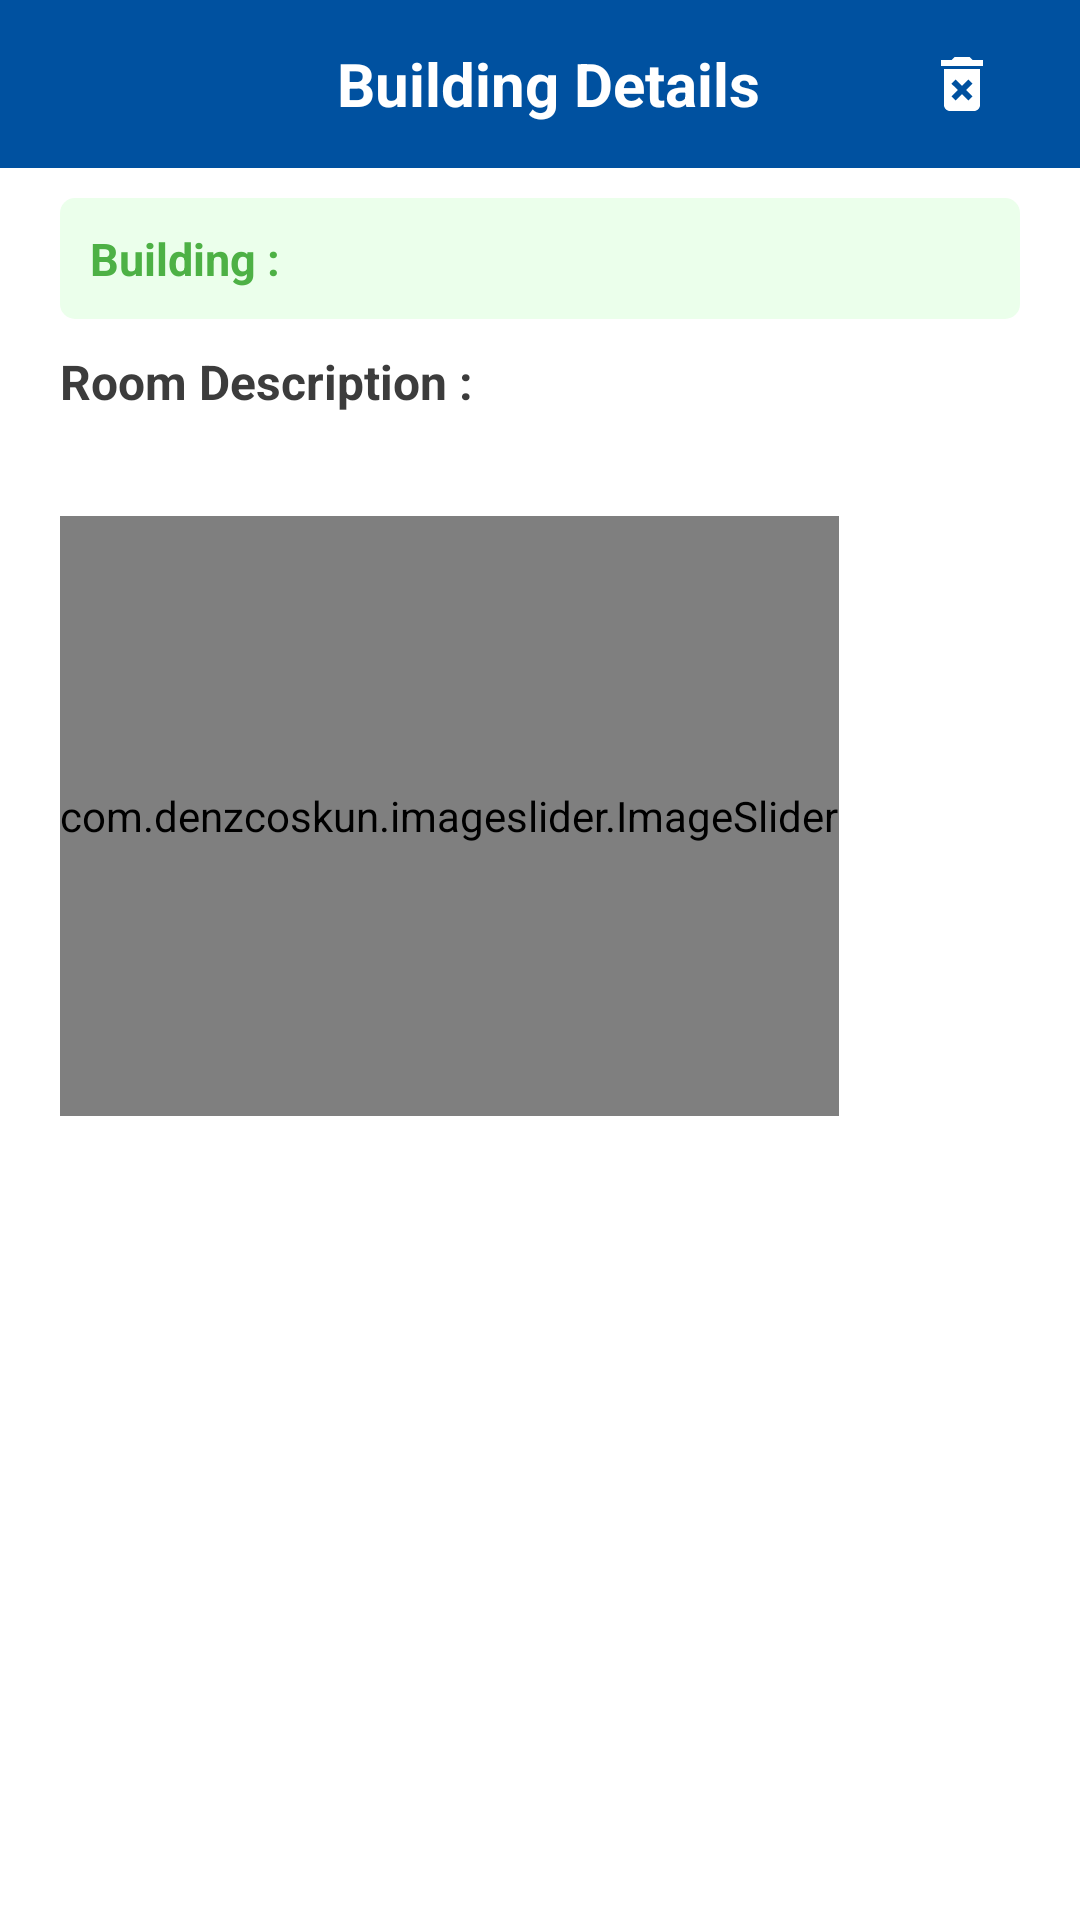

Write the Android layout XML for this screen, with the resource values it uses.
<!-- AndroidManifest.xml: application theme splash_scrn -->
<!-- res/layout/activity_building_details.xml -->
<?xml version="1.0" encoding="utf-8"?>
<LinearLayout xmlns:android="http://schemas.android.com/apk/res/android"
    xmlns:app="http://schemas.android.com/apk/res-auto"
    xmlns:tools="http://schemas.android.com/tools"
    android:layout_width="match_parent"
    android:layout_height="match_parent"
    android:background="@color/white"
    android:orientation="vertical"
    tools:context=".building_details">

    <androidx.appcompat.widget.Toolbar
        android:layout_width="match_parent"
        android:layout_height="?attr/actionBarSize"
        android:background="@color/diu_blue">

        <LinearLayout
            android:layout_width="match_parent"
            android:layout_height="match_parent"
            android:orientation="horizontal"
            android:weightSum="5">

            <LinearLayout
                android:layout_width="0dp"
                android:layout_height="match_parent"
                android:layout_weight="1"
                android:orientation="horizontal">

                <androidx.appcompat.widget.AppCompatButton
                    android:id="@+id/bldng_dtls_back_btn_id"
                    android:layout_width="40dp"
                    android:layout_height="40dp"
                    android:layout_marginTop="8dp"
                    android:layout_marginRight="-42dp"
                    android:background="@drawable/custom_button_1" />

                <androidx.appcompat.widget.AppCompatImageButton
                    android:layout_width="24dp"
                    android:layout_height="24dp"
                    android:layout_gravity="center"
                    android:layout_marginStart="10dp"
                    android:background="@drawable/ic_baseline_arrow_back" />
            </LinearLayout>

            <LinearLayout
                android:layout_width="0dp"
                android:layout_height="match_parent"
                android:layout_weight="3"
                android:gravity="center">

                <TextView
                    android:layout_width="wrap_content"
                    android:layout_height="wrap_content"
                    android:layout_gravity="center"
                    android:text="Building Details"
                    android:textColor="@color/white"
                    android:textSize="20dp"
                    android:textStyle="bold" />
            </LinearLayout>

            <LinearLayout
                android:layout_width="0dp"
                android:layout_height="match_parent"
                android:layout_marginEnd="10dp"
                android:layout_weight="1"
                android:gravity="center"
                android:orientation="horizontal">

                <androidx.appcompat.widget.AppCompatButton
                    android:id="@+id/bldng_dtls_delete_btn_id"
                    android:layout_width="40dp"
                    android:layout_height="40dp"
                    android:layout_marginRight="-42dp"
                    android:background="@drawable/custom_button_1" />

                <androidx.appcompat.widget.AppCompatImageButton
                    android:id="@+id/bldng_dtls_delete_img_btn_id"
                    android:layout_width="24dp"
                    android:layout_height="24dp"
                    android:layout_gravity="center"
                    android:layout_marginStart="10dp"
                    android:background="@drawable/ic_baseline_delete_forever"
                    android:backgroundTint="@color/white" />
            </LinearLayout>
        </LinearLayout>
    </androidx.appcompat.widget.Toolbar>

    <androidx.core.widget.NestedScrollView
        android:layout_width="match_parent"
        android:layout_height="match_parent"
        android:scrollbars="none">

        <LinearLayout
            android:layout_width="match_parent"
            android:layout_height="match_parent"
            android:layout_marginLeft="20dp"
            android:layout_marginTop="10dp"
            android:layout_marginRight="20dp"
            android:orientation="vertical">

            <TextView
                android:id="@+id/bldng_dtls_name_id"
                android:layout_width="match_parent"
                android:layout_height="wrap_content"
                android:background="@drawable/custom_button_5"
                android:clickable="false"
                android:padding="10dp"
                android:text="Building : "
                android:textColor="@color/diu_green"
                android:textSize="15dp"
                android:textStyle="bold" />

            <LinearLayout
                android:layout_width="match_parent"
                android:layout_height="wrap_content"
                android:orientation="vertical">
                <TextView
                    android:layout_width="match_parent"
                    android:layout_height="wrap_content"
                    android:layout_marginTop="10dp"
                    android:textColor="#3C3C3C"
                    android:text="Room Description :"
                    android:textSize="16dp"
                    android:textStyle="bold"
                    />
                <TextView
                    android:id="@+id/bldng_dtls_dscrptn"
                    android:layout_width="match_parent"
                    android:layout_height="wrap_content"
                    android:layout_marginTop="5dp"
                    android:layout_marginBottom="5dp"
                    android:textColor="#535353"
                    android:textSize="14dp"
                    android:textStyle="bold"
                    />
            </LinearLayout>

            <com.denzcoskun.imageslider.ImageSlider
                android:id="@+id/building_details_page_image_slider"
                android:layout_width="wrap_content"
                android:layout_marginTop="5dp"
                android:layout_height="200dp"
                app:iss_title_background="@color/transparent"
                app:iss_corner_radius="15"
                app:iss_auto_cycle="true"
                app:iss_period="1000"
                app:iss_delay="1000"/>

            <androidx.recyclerview.widget.RecyclerView
                android:id="@+id/bldng_dtls_recvw_id"
                android:layout_width="match_parent"
                android:layout_height="match_parent"
                android:nestedScrollingEnabled="false"
                android:layout_marginTop="5dp"
                android:paddingLeft="20dp"
                android:paddingRight="20dp"
                android:paddingBottom="10dp"
                android:scrollbars="none" />
        </LinearLayout>
    </androidx.core.widget.NestedScrollView>
</LinearLayout>
<!-- resources referenced by this layout -->
<resources>
  <color name="diu_blue">#0051A0</color>
  <color name="diu_green">#4DB145</color>
  <color name="transparent">#00FFFFFF</color>
  <color name="white">#FFFFFFFF</color>
  <!-- drawable custom_button_1 (drawable) -->
  <?xml version="1.0" encoding="utf-8"?>
  <selector xmlns:android="http://schemas.android.com/apk/res/android">
      <item android:state_pressed="true">
          <shape  android:shape="rectangle">
              <solid android:color="#80000000"/>
              <corners android:radius="360dp"/>
          </shape>
      </item>
      <item android:state_enabled="true">
          <color android:color="#00E80D0D"/>
      </item>
  </selector>
  <!-- drawable custom_button_5 (drawable) -->
  <?xml version="1.0" encoding="utf-8"?>
  <selector xmlns:android="http://schemas.android.com/apk/res/android">
      <item android:state_pressed="true">
          <shape  android:shape="rectangle">
              <solid android:color="#1A000000"/>
              <corners android:radius="5dp"/>
          </shape>
      </item>
      <item android:state_enabled="true">
          <shape  android:shape="rectangle">
              <solid android:color="#EBFFEB"/>
              <corners android:radius="5dp"/>
          </shape>
      </item>
  
  </selector>
  <!-- drawable ic_baseline_delete_forever (drawable) -->
  <vector android:height="24dp" android:tint="@color/diu_blue"
      android:viewportHeight="24" android:viewportWidth="24"
      android:width="24dp" xmlns:android="http://schemas.android.com/apk/res/android">
      <path android:fillColor="@android:color/white" android:pathData="M6,19c0,1.1 0.9,2 2,2h8c1.1,0 2,-0.9 2,-2L18,7L6,7v12zM8.46,11.88l1.41,-1.41L12,12.59l2.12,-2.12 1.41,1.41L13.41,14l2.12,2.12 -1.41,1.41L12,15.41l-2.12,2.12 -1.41,-1.41L10.59,14l-2.13,-2.12zM15.5,4l-1,-1h-5l-1,1L5,4v2h14L19,4z"/>
  </vector>
  <style name="splash_scrn" parent="Theme.MaterialComponents.Light.NoActionBar">
          <item name="android:windowBackground">@drawable/splash_screen</item>
          <item name="android:statusBarColor">#FF1BD3AA</item>
      </style>
  <!-- drawable splash_screen (drawable) -->
  <?xml version="1.0" encoding="utf-8"?>
  <layer-list xmlns:android="http://schemas.android.com/apk/res/android">
  
      <item android:drawable="@color/diu_blue"/>
      <item android:drawable="@drawable/hostel_splash" android:gravity="center"
          android:height="130dp" android:width="150dp"/>
  
  </layer-list>
  <!-- drawable hostel_splash: png bitmap (drawable, 12530 bytes) -->
</resources>
